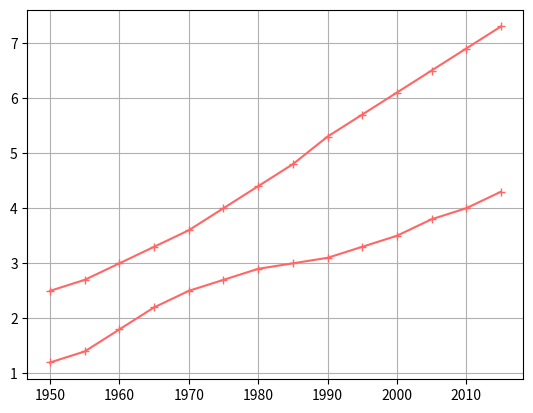

This chart was generated by the following Python code:
from matplotlib import pyplot as plt

years = [1950, 1955, 1960, 1965, 1970, 1975, 1980,
         1985, 1990, 1995, 2000, 2005, 2010, 2015]

pops = [2.5, 2.7, 3.0, 3.3, 3.6, 4.0, 4.4,
        4.8, 5.3, 5.7, 6.1, 6.5, 6.9, 7.3]

deaths = [1.2, 1.4, 1.8, 2.2, 2.5, 2.7, 2.9, 3, 3.1, 3.3, 3.5, 3.8, 4.0, 4.3]

'''
# adding color to the line
plt.plot(years, pops, '--', color=(255/255, 100/255, 100/255))
plt.plot(years, deaths, color=(.6, .6, 1))
# labels
plt.ylabel("Population in billions")
plt.xlabel("Year")
plt.show()
'''

lines = plt.plot(years, pops, years, deaths)
plt.grid(True)  # Grid background

# marker marks the points of data given
plt.setp(lines, color=(1, .4, .4), marker="+")

plt.show()
